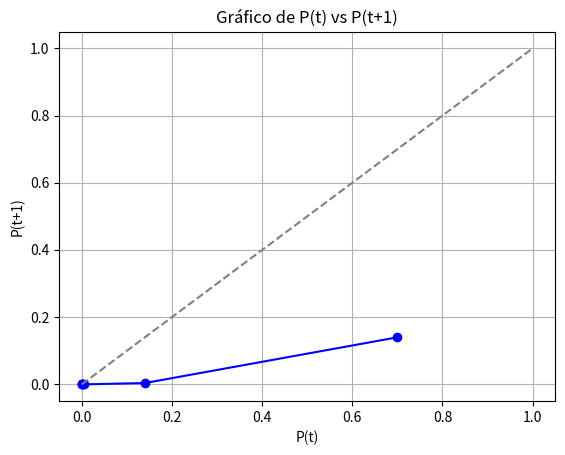

The matplotlib source for this figure:
import math
import matplotlib.pyplot as plt


def coeficiente_binomial(j, k):
    if k < 0 or k > j:
        return 0
    return math.factorial(j) // (math.factorial(k) * math.factorial(j - k))


# =============================================================================
# def calculo(L, a, P_plus_t):
#     P_minus = 1 - P_plus_t
#     P_plus_t1 = 0
#     
#     # Valores de P(t) y P(t+1)
#     p_t_values = []
#     p_tmas1_values = []
#     
#     for k in range(1, L + 1):
#         sumatoria1 = 0
#         
#         for j in range(int((k//2)+1), k + 1):
#             coef_binomial = math.comb(j, k)
#             sumatoria1 += coef_binomial * (P_plus_t ** j) * (P_minus ** (k - j))
#         p_t_values.append(P_plus_t)    
#         P_plus_t1 += a[k - 1] * sumatoria1
#         P_plus_t = P_plus_t1
#         p_tmas1_values.append(P_plus_t1)
#     return P_plus_t1 , p_t_values, p_tmas1_values
# 
# =============================================================================
# Valores iniciales
t = 0
L = 6
a = [0.2, 0.2, 0.2, 0.2, 0.1, 0.1]


def calculo(L, a, Py):
    P_plus_t1 = 0
    
    # Valores de P(t) y P(t+1)
    p_t_values = []
    p_tmas1_values = []
    
    for k in range(1, L + 1):
        
        P_plus_t1 = 0
        sumatoria1 = 0
        #print(f'iteracion {k}')
        for j in range(int((k//2)+1), k + 1):
            coef_binomial = math.comb(j, k)
            sumatoria1 += coef_binomial * (Py ** j) * ((1 - Py) ** (k - j))
        
        p_t_values.append(Py) 
        print(f' iteracion {j} , p(t) es: {p_t_values[j-1]}')
        #print(f'valor de a = {a[k-1]}')
        P_plus_t1 += a[k - 1] * sumatoria1
        Py = P_plus_t1
        p_tmas1_values.append(P_plus_t1)
        #print(f' iteracion {j} , p(t+1) es: {P_plus_t1}')
    return P_plus_t1 , p_t_values, p_tmas1_values

# Valores de P(t) y P(t+1)
# =============================================================================
# p_t_values = []
# p_tmas1_values = []
# =============================================================================
Py = 0.7
# =============================================================================
# for k in range(1, L + 1):
#     
#     P_plus_t1 = 0
#     sumatoria1 = 0
#     #print(f'iteracion {k}')
#     for j in range(int((k//2)+1), k + 1):
#         coef_binomial = math.comb(j, k)
#         sumatoria1 += coef_binomial * (Py ** j) * ((1 - Py) ** (k - j))
#     
#     p_t_values.append(Py) 
#     print(f' iteracion {j} , p(t) es: {p_t_values[j-1]}')
#     #print(f'valor de a = {a[k-1]}')
#     P_plus_t1 += a[k - 1] * sumatoria1
#     Py = P_plus_t1
#     p_tmas1_values.append(P_plus_t1)
#     #print(f' iteracion {j} , p(t+1) es: {P_plus_t1}')
# =============================================================================


# =============================================================================
# # Iterar para varios valores de t
# for _ in range(100):  # Puedes ajustar la cantidad de iteraciones
#     p_t_values.append(P_plus_t)
#     P_plus_t1 = calcular_P_plus(L, a, P_plus_t)
#     p_tmas1_values.append(P_plus_t1)
#     P_plus_t = P_plus_t1
# =============================================================================


# =============================================================================
# pt = p_t_values
# ptm1 = p_tmas1_values
# =============================================================================
cal = calculo(L, a, Py)
pt , ptm1 = cal[1],cal[2]



#pt , ptm1 = calculo(L, a, P_plus_t)[1], calculo(L, a, P_plus_t)[2]
# Crear el gráfico
plt.figure()
plt.plot(pt, ptm1, marker='o', linestyle='-', color='b')
plt.plot([0, 1], [0, 1], linestyle='--', color='gray')
plt.xlabel('P(t)')
plt.ylabel('P(t+1)')
plt.title('Gráfico de P(t) vs P(t+1)')
plt.grid()
plt.show()
